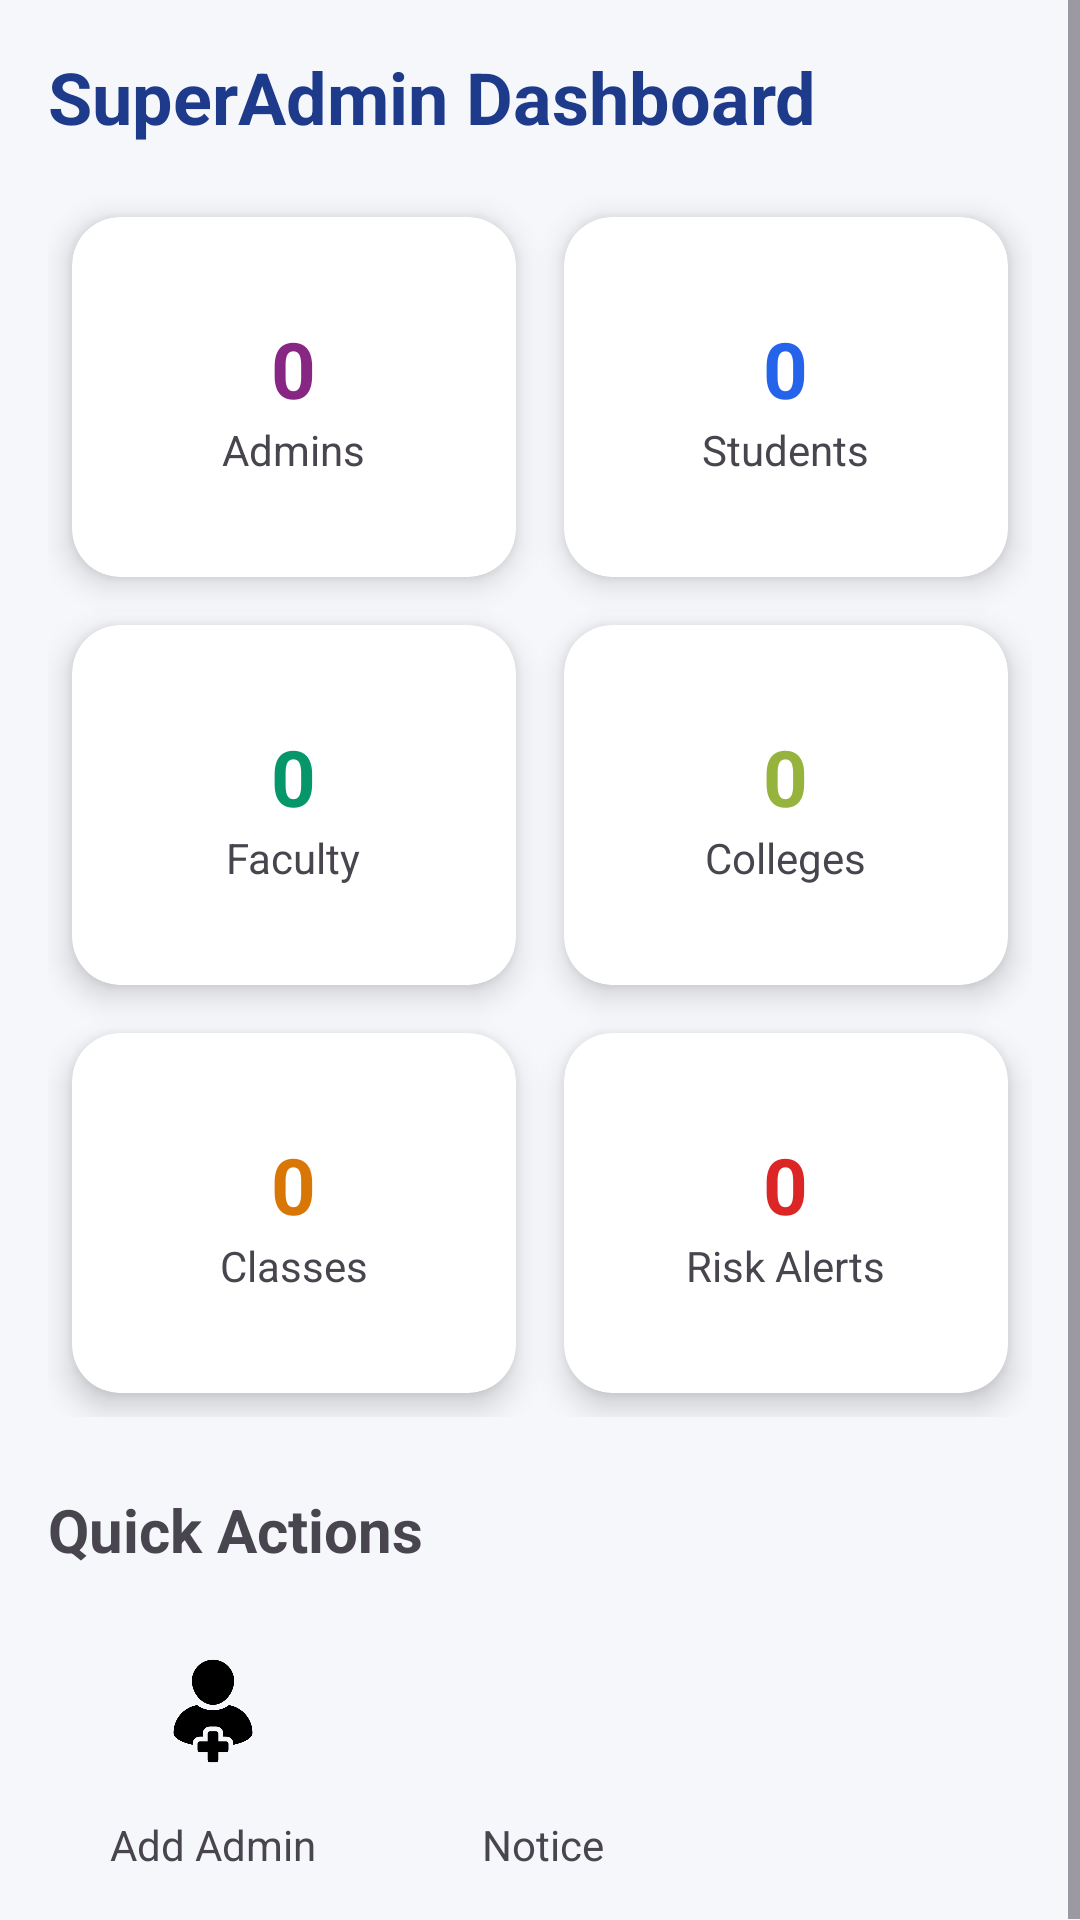

Android layout source for this screen:
<!-- AndroidManifest.xml: application theme Theme.EduGuardSP -->
<!-- res/layout/fragment_sp_home.xml -->
<?xml version="1.0" encoding="utf-8"?>
<ScrollView xmlns:android="http://schemas.android.com/apk/res/android"
    android:layout_width="match_parent"
    android:layout_height="match_parent"
    xmlns:app="http://schemas.android.com/apk/res-auto"
    android:background="#F5F7FB">

    <LinearLayout
        android:layout_width="match_parent"
        android:layout_height="wrap_content"
        android:orientation="vertical"
        android:padding="16dp">

        
        <TextView
            android:text="SuperAdmin Dashboard"
            android:textSize="24sp"
            android:textStyle="bold"
            android:textColor="#1E3A8A"
            android:layout_marginBottom="16dp"
            android:layout_width="wrap_content"
            android:layout_height="wrap_content"/>

        
        <GridLayout
            android:layout_width="match_parent"
            android:layout_height="wrap_content"
            android:columnCount="2"
            android:rowCount="2"
            android:useDefaultMargins="true">

            <androidx.cardview.widget.CardView
                android:layout_width="0dp"
                android:layout_height="120dp"
                android:layout_columnWeight="1"
                android:layout_margin="8dp"
                app:cardCornerRadius="16dp"
                app:cardElevation="6dp">

                <LinearLayout
                    android:gravity="center"
                    android:orientation="vertical"
                    android:layout_width="match_parent"
                    android:layout_height="match_parent">

                    <TextView
                        android:layout_width="wrap_content"
                        android:layout_height="wrap_content"
                        android:id="@+id/tvAdmins"
                        android:text="0"
                        android:textSize="26sp"
                        android:textStyle="bold"
                        android:textColor="#872783"/>

                    <TextView
                        android:layout_width="wrap_content"
                        android:layout_height="wrap_content"
                        android:text="Admins"/>
                </LinearLayout>

            </androidx.cardview.widget.CardView>

            <androidx.cardview.widget.CardView
                android:layout_width="0dp"
                android:layout_height="120dp"
                android:layout_columnWeight="1"
                android:layout_margin="8dp"
                app:cardCornerRadius="16dp"
                app:cardElevation="6dp">

                <LinearLayout
                    android:gravity="center"
                    android:orientation="vertical"
                    android:layout_width="match_parent"
                    android:layout_height="match_parent">

                    <TextView
                        android:layout_width="wrap_content"
                        android:layout_height="wrap_content"
                        android:id="@+id/tvTotalStudents"
                        android:text="0"
                        android:textSize="26sp"
                        android:textStyle="bold"
                        android:textColor="#2563EB"/>

                    <TextView
                        android:layout_width="wrap_content"
                        android:layout_height="wrap_content"
                        android:text="Students"/>
                </LinearLayout>

            </androidx.cardview.widget.CardView>

            
            <androidx.cardview.widget.CardView
                android:layout_width="0dp"
                android:layout_height="120dp"
                android:layout_columnWeight="1"
                android:layout_margin="8dp"
                app:cardCornerRadius="16dp"
                app:cardElevation="6dp">

                <LinearLayout
                    android:gravity="center"
                    android:orientation="vertical"
                    android:layout_width="match_parent"
                    android:layout_height="match_parent">

                    <TextView
                        android:layout_width="wrap_content"
                        android:layout_height="wrap_content"
                        android:id="@+id/tvTotalFaculty"
                        android:text="0"
                        android:textSize="26sp"
                        android:textStyle="bold"
                        android:textColor="#059669"/>

                    <TextView
                        android:layout_width="wrap_content"
                        android:layout_height="wrap_content"
                        android:text="Faculty"/>
                </LinearLayout>

            </androidx.cardview.widget.CardView>

            <androidx.cardview.widget.CardView
                android:layout_width="0dp"
                android:layout_height="120dp"
                android:layout_columnWeight="1"
                android:layout_margin="8dp"
                app:cardCornerRadius="16dp"
                app:cardElevation="6dp">

                <LinearLayout
                    android:gravity="center"
                    android:orientation="vertical"
                    android:layout_width="match_parent"
                    android:layout_height="match_parent">

                    <TextView
                        android:layout_width="wrap_content"
                        android:layout_height="wrap_content"
                        android:id="@+id/tvColleges"
                        android:text="0"
                        android:textSize="26sp"
                        android:textStyle="bold"
                        android:textColor="#95B33D"/>

                    <TextView
                        android:layout_width="wrap_content"
                        android:layout_height="wrap_content"
                        android:text="Colleges"/>
                </LinearLayout>

            </androidx.cardview.widget.CardView>

            <androidx.cardview.widget.CardView
                android:layout_width="0dp"
                android:layout_height="120dp"
                android:layout_columnWeight="1"
                android:layout_margin="8dp"
                app:cardCornerRadius="16dp"
                app:cardElevation="6dp">

                <LinearLayout
                    android:gravity="center"
                    android:orientation="vertical"
                    android:layout_width="match_parent"
                    android:layout_height="match_parent">

                    <TextView
                        android:layout_width="wrap_content"
                        android:layout_height="wrap_content"
                        android:id="@+id/tvTotalClasses"
                        android:text="0"
                        android:textSize="26sp"
                        android:textStyle="bold"
                        android:textColor="#D97706"/>

                    <TextView
                        android:layout_width="wrap_content"
                        android:layout_height="wrap_content"
                        android:text="Classes"/>
                </LinearLayout>

            </androidx.cardview.widget.CardView>

            <androidx.cardview.widget.CardView
                android:layout_width="0dp"
                android:layout_height="120dp"
                android:layout_columnWeight="1"
                android:layout_margin="8dp"
                app:cardCornerRadius="16dp"
                app:cardElevation="6dp">

                <LinearLayout
                    android:gravity="center"
                    android:orientation="vertical"
                    android:layout_width="match_parent"
                    android:layout_height="match_parent">

                    <TextView
                        android:layout_width="wrap_content"
                        android:layout_height="wrap_content"
                        android:id="@+id/tvRiskAlerts"
                        android:text="0"
                        android:textSize="26sp"
                        android:textStyle="bold"
                        android:textColor="#DC2626"/>

                    <TextView
                        android:layout_width="wrap_content"
                        android:layout_height="wrap_content"
                        android:text="Risk Alerts"/>
                </LinearLayout>

            </androidx.cardview.widget.CardView>
        </GridLayout>

        
        <TextView
            android:layout_width="wrap_content"
            android:layout_height="wrap_content"
            android:text="Quick Actions"
            android:textSize="20sp"
            android:textStyle="bold"
            android:layout_marginTop="24dp"
            android:layout_marginBottom="12dp"/>

        
        <LinearLayout
            android:layout_width="match_parent"
            android:layout_height="wrap_content"
            android:orientation="horizontal">

            
            <LinearLayout
                android:layout_width="wrap_content"
                android:layout_height="wrap_content"
                android:paddingHorizontal="20dp"
                android:id="@+id/btnAddTeacher"
                android:orientation="vertical"
                android:gravity="center">

                <ImageView
                    android:layout_width="70dp"
                    android:layout_height="70dp"
                    android:background="@drawable/circle_bg"
                    android:padding="16dp"
                    android:src="@drawable/ic_admin"/>

                <TextView
                    android:layout_width="wrap_content"
                    android:layout_height="wrap_content"
                    android:text="Add Admin"/>
            </LinearLayout>

            
            <LinearLayout
                android:layout_width="wrap_content"
                android:layout_height="wrap_content"
                android:paddingHorizontal="20dp"
                android:id="@+id/btnNotice"
                android:orientation="vertical"
                android:gravity="center">

                <ImageView
                    android:layout_width="70dp"
                    android:layout_height="70dp"
                    android:background="@drawable/circle_bg"
                    android:padding="16dp"
                    android:src="@drawable/ic_notice"/>

                <TextView
                    android:layout_width="wrap_content"
                    android:layout_height="wrap_content"
                    android:text="Notice"/>
            </LinearLayout>


        </LinearLayout>

    </LinearLayout>

</ScrollView>
<!-- resources referenced by this layout -->
<resources>
  <!-- drawable ic_admin: png bitmap (drawable, 8584 bytes) -->
  <style name="Theme.EduGuardSP" parent="Base.Theme.EduGuardSP" />
  <style name="Base.Theme.EduGuardSP" parent="Theme.Material3.DayNight.NoActionBar">
          
          
      </style>
</resources>
